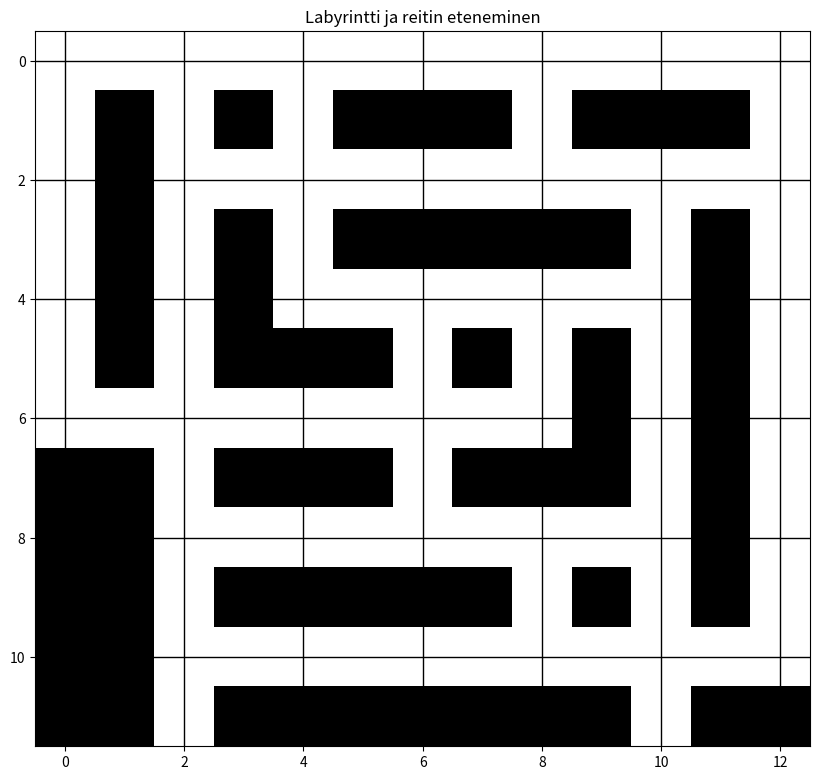

Reproduce this figure in Python.
import matplotlib.pyplot as plt
import numpy as np
import matplotlib.patches as patches
from matplotlib.animation import FuncAnimation

# [redacted]

class Node:
    """Solmu-luokka A*-reittihakuun"""

    def __init__(self, parent=None, position=None):
        # Solmun vanhempi (edellinen solmu reitillä)
        self.parent = parent
        # Solmun sijainti (koordinaatit)
        self.position = position
        # G-arvo: etäisyys lähtösolmusta nykyiseen solmuun
        self.g = 0
        # H-arvo: heuristinen arvio etäisyydestä kohdesolmuun
        self.h = 0
        # F-arvo: G- ja H-arvojen summa, joka määrittää solmun "kokonaiskustannuksen"
        self.f = 0

    def __eq__(self, other):
        # Vertaa solmujen sijaintia, palauttaa True, jos sijainnit ovat samat
        return self.position == other.position

    def __repr__(self):
        # Palauttaa solmun merkkijonoesityksen
        return f"Node(position={self.position}, f={self.f}, g={self.g}, h={self.h})"

# Suunnat ja niiden koordinaattimuutokset
UP, RIGHT, DOWN, LEFT = (-1, 0), (0, 1), (1, 0), (0, -1)
DIRECTION_NAMES = {UP: "YLÖS", RIGHT: "OIKEA", DOWN: "ALAS", LEFT: "VASEN"}

# Sallitut liikkeet eri suuntiin (virhekäännösten estämiseksi)
Allowed_Moves_for_Direction = {
    UP: [UP, RIGHT],
    RIGHT: [RIGHT, DOWN],
    DOWN: [DOWN, LEFT],
    LEFT: [LEFT, UP]
}

def heuristic(a, b):
    """Heuristiikkafunktio: laskee euklidisen etäisyyden neliön"""
    return (a[0] - b[0])**2 + (a[1] - b[1])**2 
    
def astar(maze, start, end):
    """Palauttaa listan tuplista poluksi start- ja end-pisteen välillä annetussa labyrintissä"""

    # Luodaan aloitus- ja lopetussolmut
    start_node = Node(None, start)
    end_node = Node(None, end)
    open_list = [start_node]  # Lista solmuista, joita pitää vielä käsitellä
    closed_set = set()  # Suljettu joukko jo käsitellyistä solmuista
    came_from = {}  # Reitti solmuista
    g_cost = {}  # G-arvot solmuille
    
    came_from[start_node.position] = None
    g_cost[start_node.position] = 0

    while open_list:
        # Valitaan solmu, jolla on pienin f-arvo
        current_node = min(open_list, key=lambda node: node.f)
        open_list.remove(current_node)
        closed_set.add(current_node.position)

        # Jos nykyinen solmu on kohdesolmu, palautetaan polku ja suuntien lista
        if current_node == end_node:
            path = []
            directions = []
            while current_node is not None:
                path.append(current_node.position)
                if current_node.parent is not None:
                    move = (current_node.position[0] - current_node.parent.position[0],
                            current_node.position[1] - current_node.parent.position[1])
                    direction_str = DIRECTION_NAMES.get(move, "TUNNISTAMATON")
                    directions.append(direction_str)
                current_node = current_node.parent
            return simplify_path(path[::-1]), directions[::-1]

        # Sallitut liikkeet nykyisestä suunnasta
        allowed_moves = [UP, RIGHT, DOWN, LEFT]
        if current_node.parent is not None:
            move = (current_node.position[0] - current_node.parent.position[0],
                    current_node.position[1] - current_node.parent.position[1])
            allowed_moves = Allowed_Moves_for_Direction.get(move, allowed_moves)

        # Käsitellään kaikki sallitut liikkeet
        for move in allowed_moves:
            node_position = (current_node.position[0] + move[0], current_node.position[1] + move[1])
            if (node_position[0] >= len(maze) or node_position[0] < 0 or
                node_position[1] >= len(maze[0]) or node_position[1] < 0):
                continue  # Jos ollaan labyrintin ulkopuolella, siirrytään seuraavaan liikkeeseen

            if maze[node_position[0]][node_position[1]] != 0:
                continue  # Jos kohde ei ole käveltävissä, siirrytään seuraavaan liikkeeseen

            new_node = Node(current_node, node_position)
            if new_node.position in closed_set and g_cost.get(new_node.position, float('inf')) <= new_node.g:
                continue  # Jos solmu on jo käsitelty ja uusi reitti on kalliimpi, siirrytään seuraavaan liikkeeseen

            # Päivitetään solmun G-, H- ja F-arvot
            new_node.g = current_node.g + 1
            new_node.h = heuristic(new_node.position, end_node.position)
            new_node.f = new_node.g + new_node.h

            # Tarkistetaan, onko uusi solmu jo avoimessa listassa paremmalla F-arvolla
            if any(new_node == open_node and new_node.f >= open_node.f for open_node in open_list):
                continue

            # Lisätään uusi solmu avoimeen listaan ja päivitetään reitti ja g-kustannus
            open_list.append(new_node)
            came_from[new_node.position] = current_node.position
            g_cost[new_node.position] = new_node.g

    return [], []  # Jos polkua ei löydy, palautetaan tyhjä lista

def simplify_path(path):
    """Poistaa turhat käännökset polusta"""
    if not path:
        return []

    new_path = [path[0]]
    for i in range(1, len(path) - 1):
        prev = new_path[-1]
        curr = path[i]
        next = path[i + 1]

        # Tarkista, onko suunta muuttunut
        if (curr[0] - prev[0], curr[1] - prev[1]) != (next[0] - curr[0], next[1] - curr[1]):
            new_path.append(curr)

    new_path.append(path[-1])
    return new_path

def visualize_maze_and_path(maze, path):
    """Visualisoi labyrintin ja reitin reaaliaikaisena animaationa matplotlibin avulla"""

    def add_arrow(ax, start, direction, color='black'):
        """Lisää nuoli kuvioon."""
        arrow = patches.FancyArrowPatch(
            (start[1], start[0]),  # Alkuperäinen solmu
            (start[1] + 0.5 * direction[1], start[0] + 0.5 * direction[0]),  # Nuolen pää
            mutation_scale=20,
            color=color,
            arrowstyle='->',
            linewidth=3
        )
        return arrow

    # Muunna labyrintti numpy-taulukoksi
    maze_array = np.array(maze)

    # Luo kuva ja akselit
    fig, ax = plt.subplots(figsize=(10, 10))
    
    # Näytä labyrintti
    im = ax.imshow(maze_array, cmap='gray_r', origin='upper')

    # Luo reitin animaatio
    path_x, path_y = zip(*path)
    path_x = list(path_x)
    path_y = list(path_y)

    # Luodaan tyhjät listat animaatiota varten
    path_line, = ax.plot([], [], 'o-', color='red', markersize=5, linestyle='-', linewidth=2)
    current_point, = ax.plot([], [], 'o', color='blue', markersize=10)
    arrows = []

    def init():
        path_line.set_data([], [])
        current_point.set_data([], [])
        for arrow in arrows:
            arrow.remove()
        arrows.clear()
        return path_line, current_point

    def update(frame):
        # Päivitä reitin osuus
        path_line.set_data(path_y[:frame], path_x[:frame])
        # Päivitä nykyinen kohta
        current_point.set_data(path_y[frame], path_x[frame])
        
        # Lisää nuolia käännöksiin
        for arrow in arrows:
            arrow.remove()
        arrows.clear()
        
        if frame > 1:
            prev = (path_x[frame - 2], path_y[frame - 2])
            current = (path_x[frame - 1], path_y[frame - 1])
            next = (path_x[frame], path_y[frame])
            
            direction = (next[0] - current[0], next[1] - current[1])
            prev_direction = (current[0] - prev[0], current[1] - prev[1])
            
            if direction != prev_direction:
                # Lisää nuoli käännökseen
                arrow = add_arrow(ax, current, direction, color='blue')
                arrows.append(arrow)
                ax.add_patch(arrow)
                
        return path_line, current_point

    ani = FuncAnimation(fig, update, frames=len(path_x), init_func=init, blit=True, interval=500)

    plt.grid(which='both', color='black', linestyle='-', linewidth=1)
    plt.title('Labyrintti ja reitin eteneminen')
    plt.show()

def main():
    # Labyrintti, jota etsitään ratkaisua (1 = seinä, 0 = käytävä)
    maze = [[0, 0, 0, 0, 0, 0, 0, 0, 0, 0, 0, 0, 0],
             [0, 1, 0, 1, 0 ,1, 1, 1, 0, 1, 1, 1, 0],
             [0, 1, 0, 0, 0, 0, 0, 0, 0, 0, 0, 0, 0],
             [0, 1, 0, 1, 0 ,1, 1, 1, 1, 1, 0, 1, 0],
             [0, 1, 0, 1, 0, 0, 0, 0, 0, 0, 0, 1, 0],
             [0, 1, 0, 1, 1, 1, 0, 1, 0, 1, 0, 1, 0],
             [0, 0, 0, 0, 0, 0, 0, 0, 0, 1, 0, 1, 0],
             [1, 1, 0, 1, 1, 1, 0, 1, 1, 1, 0, 1, 0],
             [1, 1, 0, 0, 0, 0, 0, 0, 0, 0, 0, 1, 0],
             [1, 1, 0, 1, 1, 1, 1, 1, 0, 1, 0, 1, 0],
             [1, 1, 0, 0, 0, 0, 0, 0, 0, 0, 0, 0, 0],
             [1, 1, 0, 1, 1, 1, 1, 1, 1, 1, 0, 1, 1]]

    start = (11, 10)  # Lähtöpiste
    end = (11, 2)  # Päätepiste

    # Käytetään A*-algoritmia reitin löytämiseksi
    path, directions = astar(maze, start, end)
    if path:
        print("Polku löytyi:", path)
        print("Suunnat:", directions)
        # Visualisoidaan labyrintti ja löydetty reitti
        visualize_maze_and_path(maze, path)
    else:
        print("Polkua ei löytynyt.")

if __name__ == "__main__":
    main()
